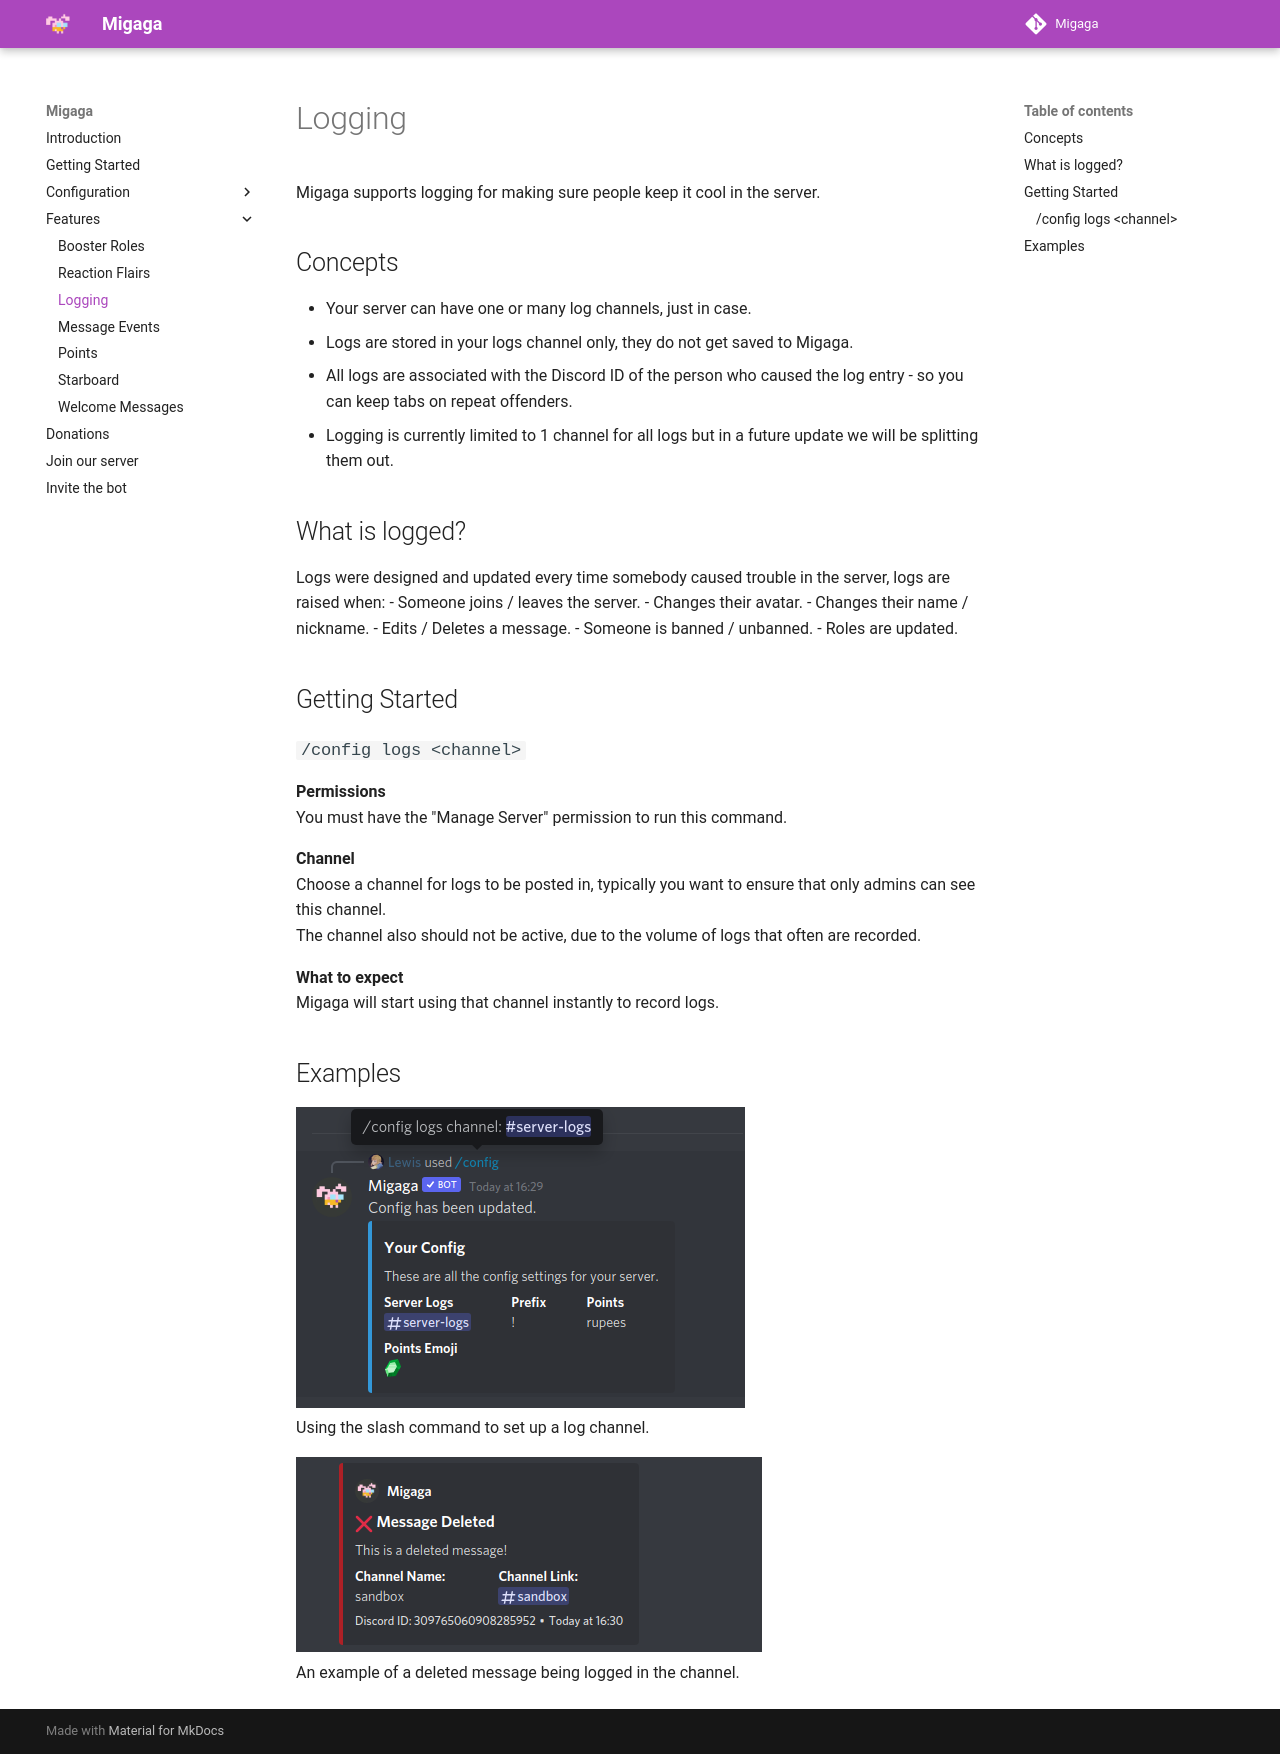

repository: LewisHobden/migaga-docs · page: features/server-logs/index.html · generator: mkdocs

# Logging
Migaga supports logging for making sure people keep it cool in the server.

## Concepts
- Your server can have one or many log channels, just in case. 
- Logs are stored in your logs channel only, they do not get saved to Migaga.
- All logs are associated with the Discord ID of the person who caused the log entry - so you can keep tabs on repeat offenders.
- Logging is currently limited to 1 channel for all logs but in a future update we will be splitting them out.

## What is logged?
Logs were designed and updated every time somebody caused trouble in the server, logs are raised when:
- Someone joins / leaves the server.
- Changes their avatar. 
- Changes their name / nickname. 
- Edits / Deletes a message. 
- Someone is banned / unbanned.
- Roles are updated.

## Getting Started
### `/config logs <channel>`
**Permissions**  
You must have the "Manage Server" permission to run this command.

**Channel**   
Choose a channel for logs to be posted in, typically you want to ensure that only admins can see this channel.  
The channel also should not be active, due to the volume of logs that often are recorded.

**What to expect**  
Migaga will start using that channel instantly to record logs. 

## Examples
![Using the slash command](images/using-the-command.png)  
Using the slash command to set up a log channel.

![Example of a deleted message being logged](images/example-log.png)  
An example of a deleted message being logged in the channel.
